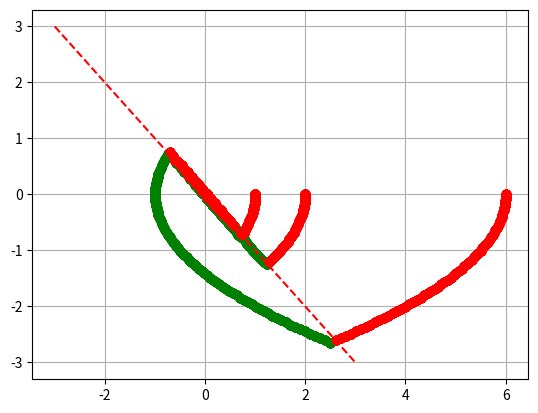
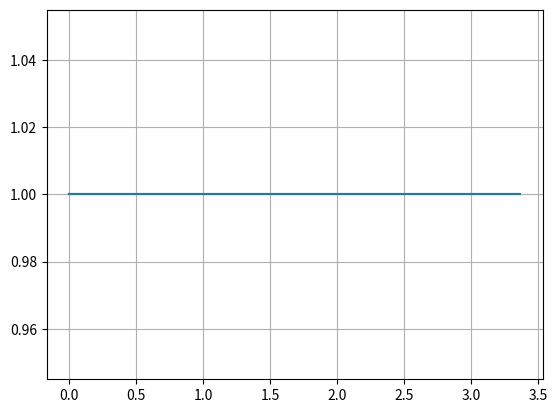

Python code for these plots, in order:
import scipy.integrate as sc
import numpy as np
import sympy as sm
import matplotlib.pyplot as plt

m=1
def f1(Y,t):
    x,y=Y
    return[y,1]

def f2(Y,t):
    x,y=Y
    return[y,-1]

def f3(Y,t):
    x,y=Y
    return[y,0]

amar10=[]
amar11=[]
amar20=[]
amar21=[]
ctr1=[]
ctr2=[]
t1=[]
t2=[]
cnt=0
i=0
c1=[]
c2=[]
tspan=np.linspace(0,20,500)
a=np.linspace(1,10,20)
q=[[1,0],[2,0],[6,0]]
for y0 in q:
    for j in range(30):
        ys1=sc.odeint(f1,y0,tspan)
        for cnt in range(len(ys1)):
            if(m*ys1[cnt,0]+ys1[cnt,1]<0):
                amar10.append(ys1[cnt,0])
                amar11.append(ys1[cnt,1])
                ctr1.append(1)
                t1.append(tspan[cnt])
                
            elif(m*ys1[cnt,0]+ys1[cnt,1]>0):
                var0=ys1[cnt,0].copy()
                var1=ys1[cnt,1].copy()
                c1.append(cnt)
                break
        print(t1)
        plt.plot(amar10,amar11,'go')    
        ys2=sc.odeint(f2,[var0,var1],tspan)
        for i in range(len(ys2)):
            if(m*ys2[i,0]+ys2[i,1]>0):
                amar20.append(ys2[i,0])
                amar21.append(ys2[i,1])
                ctr2.append(-1)
                t2.append(tspan[cnt])

            elif(m*ys2[i,0]+ys2[i,1]<0):
                y01=ys2[i,0].copy()
                y02=ys2[i,1].copy()
                y0=[y01,y02]
                break
        plt.plot(amar20,amar21,'ro')        
        #print y0
    
x=np.linspace(-3,3,100)
e=-x
plt.plot(x,e,'r--')
plt.grid()
plt.show()
plt.figure(2)
plt.plot(t1,ctr1)
#plt.plot(tspan,ys2)
plt.grid()
#plt.savefig('sarah_spurgeon2.eps')
plt.show()
